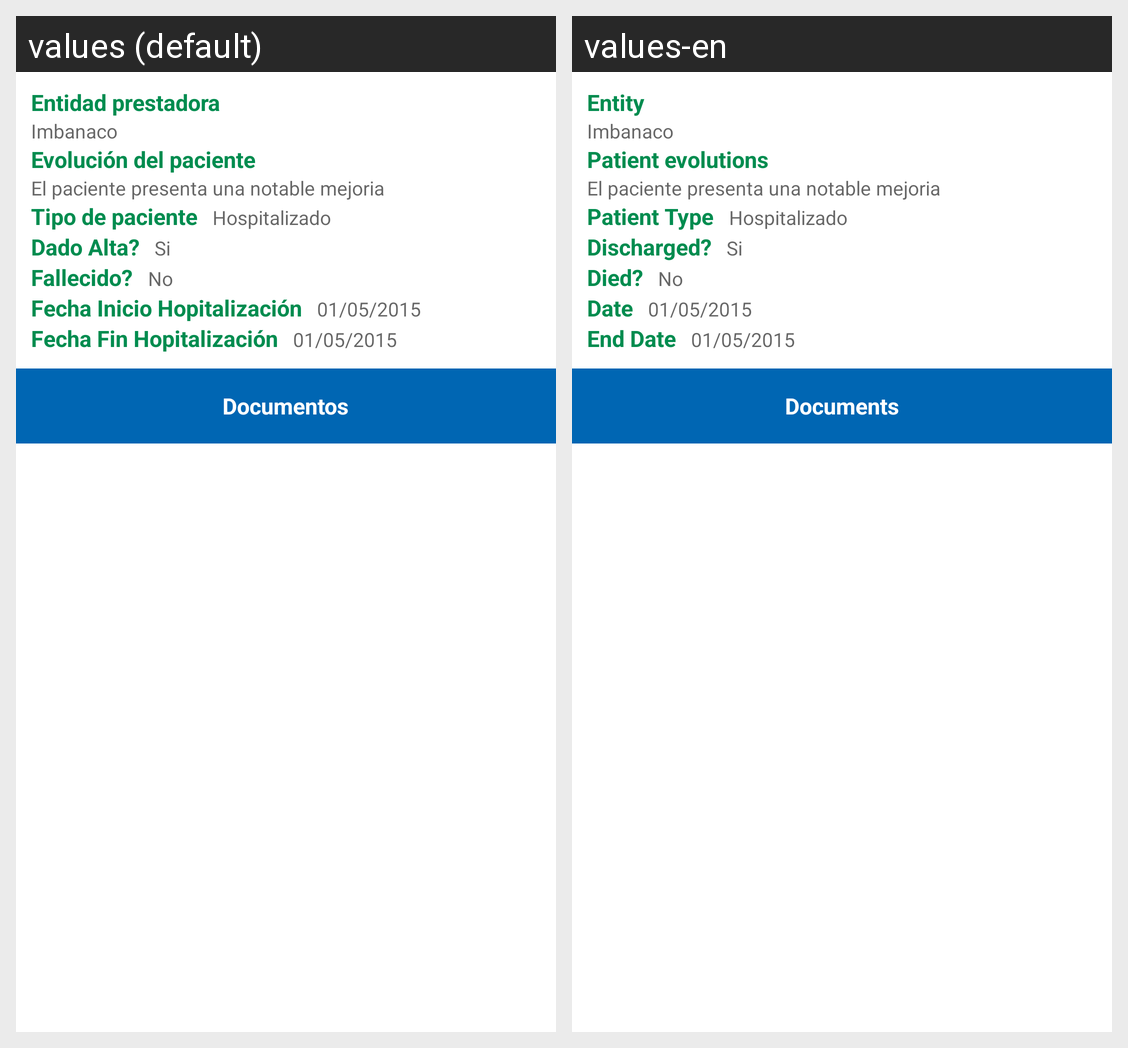

Here is an Android app screen in its default locale and in the app's own translations. Write out the translated-string differences for the strings that appear on this screen.
Android screen res/layout/fragment_informes_medicos_general.xml rendered under 2 locales, left to right: values (default), values-en. Device: Nexus 5 (rendered at 1080×1920; each locale shown at half size, 540×960, under a caption strip naming it); theme AppTheme.
Strings drawn on this screen, with the default value and each locale's value (text and hints the layout hard-codes, and strings that could not be matched under every locale, appear in the picture but are not listed):

lbl_entidad_prestadora
  values: Entidad prestadora
  values-en: Entity

lbl_evolucion
  values: Evolución del paciente
  values-en: Patient evolutions

lbl_tipo_paciente
  values: Tipo de paciente
  values-en: Patient Type

lbl_dado_alta
  values: Dado Alta?
  values-en: Discharged?

lbl_fallecio
  values: Fallecido?
  values-en: Died?

lbl_fecha_hospitalizacion
  values: Fecha Inicio Hopitalización
  values-en: Date

lbl_fecha_fin_hospitalizacion
  values: Fecha Fin Hopitalización
  values-en: End Date

lbl_documentos
  values: Documentos
  values-en: Documents
